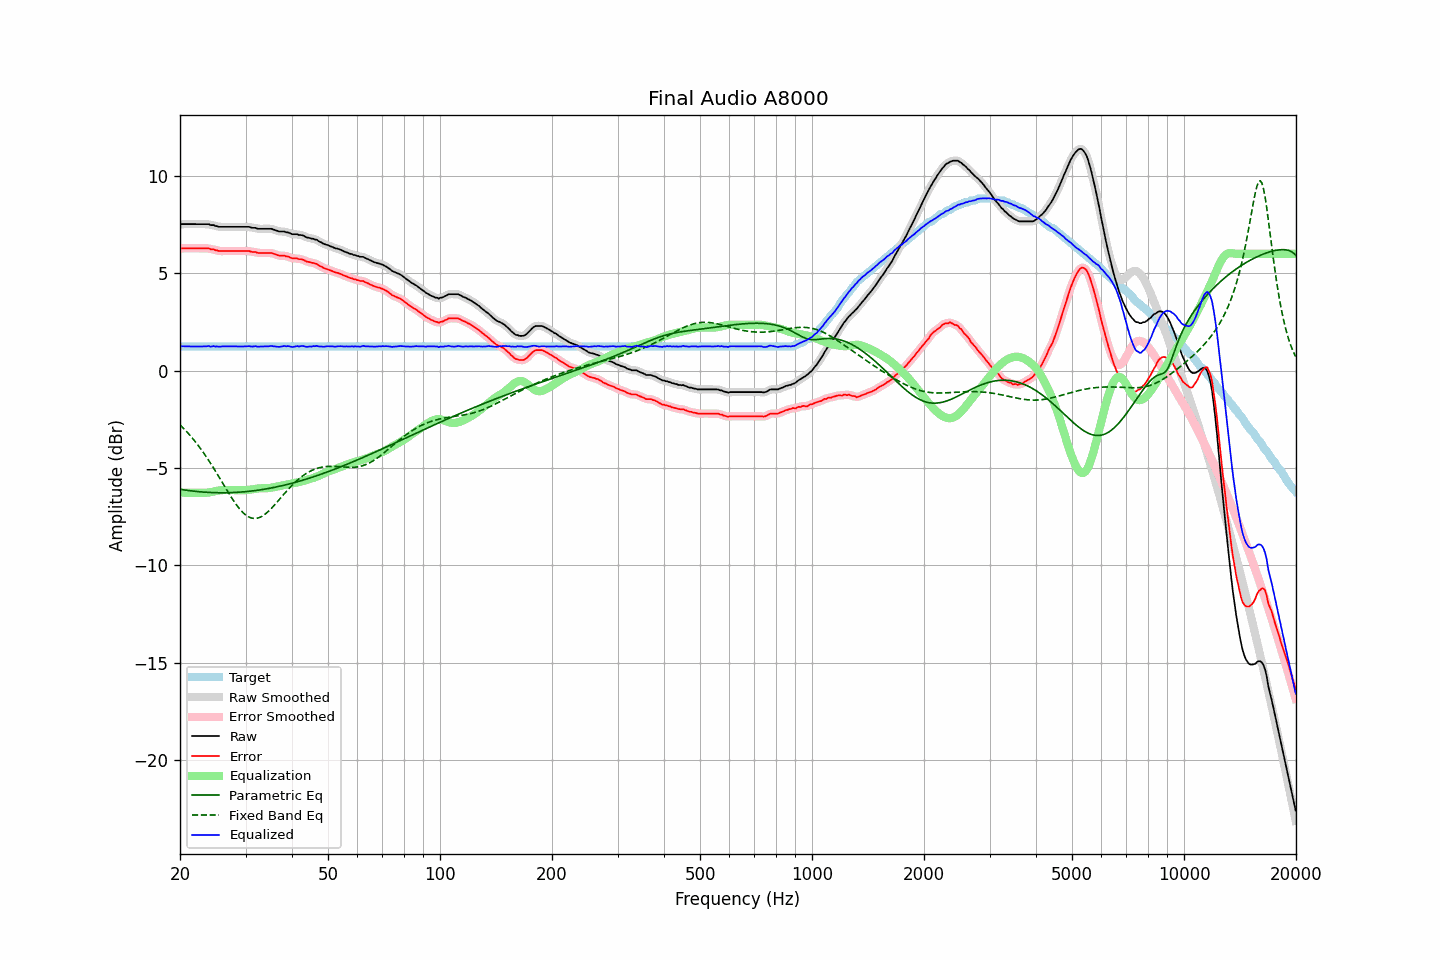

Values plotted in this chart, from the file beside it:
frequency, raw, error, smoothed, error_smoothed, equalization, parametric_eq, fixed_band_eq, equalized_raw, equalized_smoothed, target
20.00, 7.49, 6.25, 7.50, 6.26, -6.27, -6.10, -2.79, 1.23, 1.23, 1.24
20.20, 7.52, 6.28, 7.51, 6.27, -6.27, -6.11, -2.87, 1.25, 1.24, 1.24
20.40, 7.52, 6.28, 7.52, 6.28, -6.27, -6.13, -2.95, 1.25, 1.25, 1.24
20.61, 7.52, 6.28, 7.53, 6.28, -6.28, -6.14, -3.04, 1.25, 1.25, 1.24
20.81, 7.52, 6.28, 7.52, 6.28, -6.28, -6.15, -3.12, 1.24, 1.24, 1.24
21.02, 7.52, 6.28, 7.52, 6.28, -6.28, -6.16, -3.21, 1.24, 1.24, 1.24
21.23, 7.52, 6.28, 7.52, 6.28, -6.28, -6.17, -3.31, 1.24, 1.24, 1.24
21.44, 7.52, 6.28, 7.52, 6.28, -6.28, -6.18, -3.40, 1.24, 1.24, 1.24
21.66, 7.52, 6.28, 7.52, 6.28, -6.28, -6.19, -3.50, 1.24, 1.24, 1.24
21.87, 7.52, 6.28, 7.52, 6.28, -6.28, -6.20, -3.60, 1.24, 1.24, 1.24
22.09, 7.52, 6.28, 7.52, 6.28, -6.28, -6.21, -3.71, 1.24, 1.24, 1.24
22.31, 7.52, 6.28, 7.52, 6.28, -6.28, -6.22, -3.81, 1.24, 1.24, 1.24
22.54, 7.52, 6.28, 7.52, 6.28, -6.28, -6.23, -3.92, 1.24, 1.24, 1.24
22.76, 7.52, 6.28, 7.52, 6.28, -6.29, -6.23, -4.03, 1.24, 1.24, 1.24
22.99, 7.52, 6.28, 7.52, 6.28, -6.28, -6.24, -4.15, 1.24, 1.24, 1.24
23.22, 7.52, 6.28, 7.52, 6.28, -6.28, -6.25, -4.27, 1.24, 1.24, 1.24
23.45, 7.52, 6.28, 7.53, 6.29, -6.28, -6.25, -4.39, 1.24, 1.25, 1.24
23.69, 7.52, 6.28, 7.52, 6.28, -6.27, -6.26, -4.51, 1.25, 1.25, 1.24
23.92, 7.52, 6.28, 7.51, 6.26, -6.26, -6.26, -4.63, 1.26, 1.24, 1.24
24.16, 7.47, 6.23, 7.49, 6.25, -6.25, -6.26, -4.76, 1.23, 1.25, 1.24
24.40, 7.47, 6.23, 7.47, 6.23, -6.23, -6.27, -4.89, 1.24, 1.24, 1.24
24.65, 7.47, 6.23, 7.46, 6.21, -6.21, -6.27, -5.02, 1.26, 1.24, 1.24
24.89, 7.42, 6.18, 7.44, 6.20, -6.19, -6.27, -5.16, 1.23, 1.24, 1.24
25.14, 7.42, 6.18, 7.41, 6.17, -6.18, -6.28, -5.29, 1.25, 1.24, 1.24
25.39, 7.38, 6.14, 7.39, 6.15, -6.16, -6.28, -5.43, 1.22, 1.23, 1.24
25.65, 7.38, 6.14, 7.38, 6.14, -6.15, -6.28, -5.57, 1.23, 1.23, 1.24
25.91, 7.38, 6.14, 7.38, 6.14, -6.14, -6.28, -5.71, 1.24, 1.24, 1.24
26.16, 7.38, 6.14, 7.38, 6.14, -6.14, -6.28, -5.85, 1.24, 1.24, 1.24
26.43, 7.38, 6.14, 7.38, 6.14, -6.14, -6.28, -5.98, 1.25, 1.25, 1.24
26.69, 7.38, 6.14, 7.38, 6.14, -6.14, -6.28, -6.12, 1.25, 1.25, 1.24
26.96, 7.38, 6.14, 7.38, 6.14, -6.14, -6.27, -6.26, 1.24, 1.24, 1.24
27.23, 7.38, 6.14, 7.38, 6.14, -6.14, -6.27, -6.39, 1.24, 1.24, 1.24
27.50, 7.38, 6.14, 7.38, 6.14, -6.14, -6.27, -6.52, 1.24, 1.24, 1.24
27.77, 7.38, 6.14, 7.38, 6.14, -6.14, -6.27, -6.65, 1.24, 1.24, 1.24
28.05, 7.38, 6.14, 7.38, 6.14, -6.14, -6.26, -6.77, 1.24, 1.24, 1.24
28.33, 7.38, 6.14, 7.38, 6.14, -6.14, -6.26, -6.89, 1.24, 1.24, 1.24
28.62, 7.38, 6.14, 7.38, 6.14, -6.14, -6.25, -7.00, 1.24, 1.24, 1.24
28.90, 7.38, 6.14, 7.38, 6.14, -6.14, -6.25, -7.10, 1.24, 1.24, 1.24
29.19, 7.38, 6.14, 7.38, 6.14, -6.14, -6.24, -7.19, 1.24, 1.24, 1.24
29.48, 7.38, 6.14, 7.38, 6.14, -6.14, -6.23, -7.28, 1.24, 1.24, 1.24
29.78, 7.38, 6.14, 7.38, 6.14, -6.14, -6.23, -7.36, 1.24, 1.24, 1.24
30.08, 7.38, 6.14, 7.39, 6.14, -6.14, -6.22, -7.43, 1.24, 1.25, 1.24
30.38, 7.38, 6.14, 7.38, 6.14, -6.13, -6.21, -7.48, 1.25, 1.25, 1.24
30.68, 7.38, 6.14, 7.37, 6.13, -6.13, -6.20, -7.53, 1.26, 1.25, 1.24
30.99, 7.35, 6.11, 7.36, 6.12, -6.12, -6.19, -7.56, 1.24, 1.24, 1.24
31.30, 7.33, 6.09, 7.35, 6.10, -6.10, -6.18, -7.59, 1.23, 1.24, 1.24
31.61, 7.33, 6.09, 7.33, 6.09, -6.09, -6.17, -7.60, 1.24, 1.24, 1.24
31.93, 7.33, 6.09, 7.32, 6.08, -6.08, -6.16, -7.60, 1.26, 1.24, 1.24
32.24, 7.29, 6.05, 7.30, 6.06, -6.06, -6.15, -7.58, 1.23, 1.24, 1.24
32.57, 7.28, 6.04, 7.29, 6.05, -6.05, -6.14, -7.56, 1.23, 1.23, 1.24
32.89, 7.28, 6.04, 7.28, 6.04, -6.05, -6.13, -7.53, 1.23, 1.23, 1.24
33.22, 7.28, 6.04, 7.28, 6.04, -6.05, -6.11, -7.49, 1.24, 1.24, 1.24
33.55, 7.28, 6.04, 7.28, 6.04, -6.04, -6.10, -7.43, 1.24, 1.24, 1.24
33.89, 7.28, 6.04, 7.28, 6.04, -6.04, -6.09, -7.37, 1.24, 1.24, 1.24
34.23, 7.28, 6.04, 7.28, 6.04, -6.04, -6.07, -7.31, 1.24, 1.24, 1.24
34.57, 7.28, 6.04, 7.29, 6.05, -6.04, -6.06, -7.23, 1.24, 1.25, 1.24
34.92, 7.28, 6.04, 7.28, 6.04, -6.03, -6.04, -7.15, 1.25, 1.25, 1.24
35.27, 7.28, 6.04, 7.27, 6.03, -6.01, -6.03, -7.07, 1.27, 1.26, 1.24
35.62, 7.24, 6.00, 7.25, 6.01, -6.00, -6.01, -6.98, 1.25, 1.25, 1.24
35.97, 7.22, 5.98, 7.22, 5.98, -5.98, -5.99, -6.89, 1.24, 1.24, 1.24
... 635 more rows
